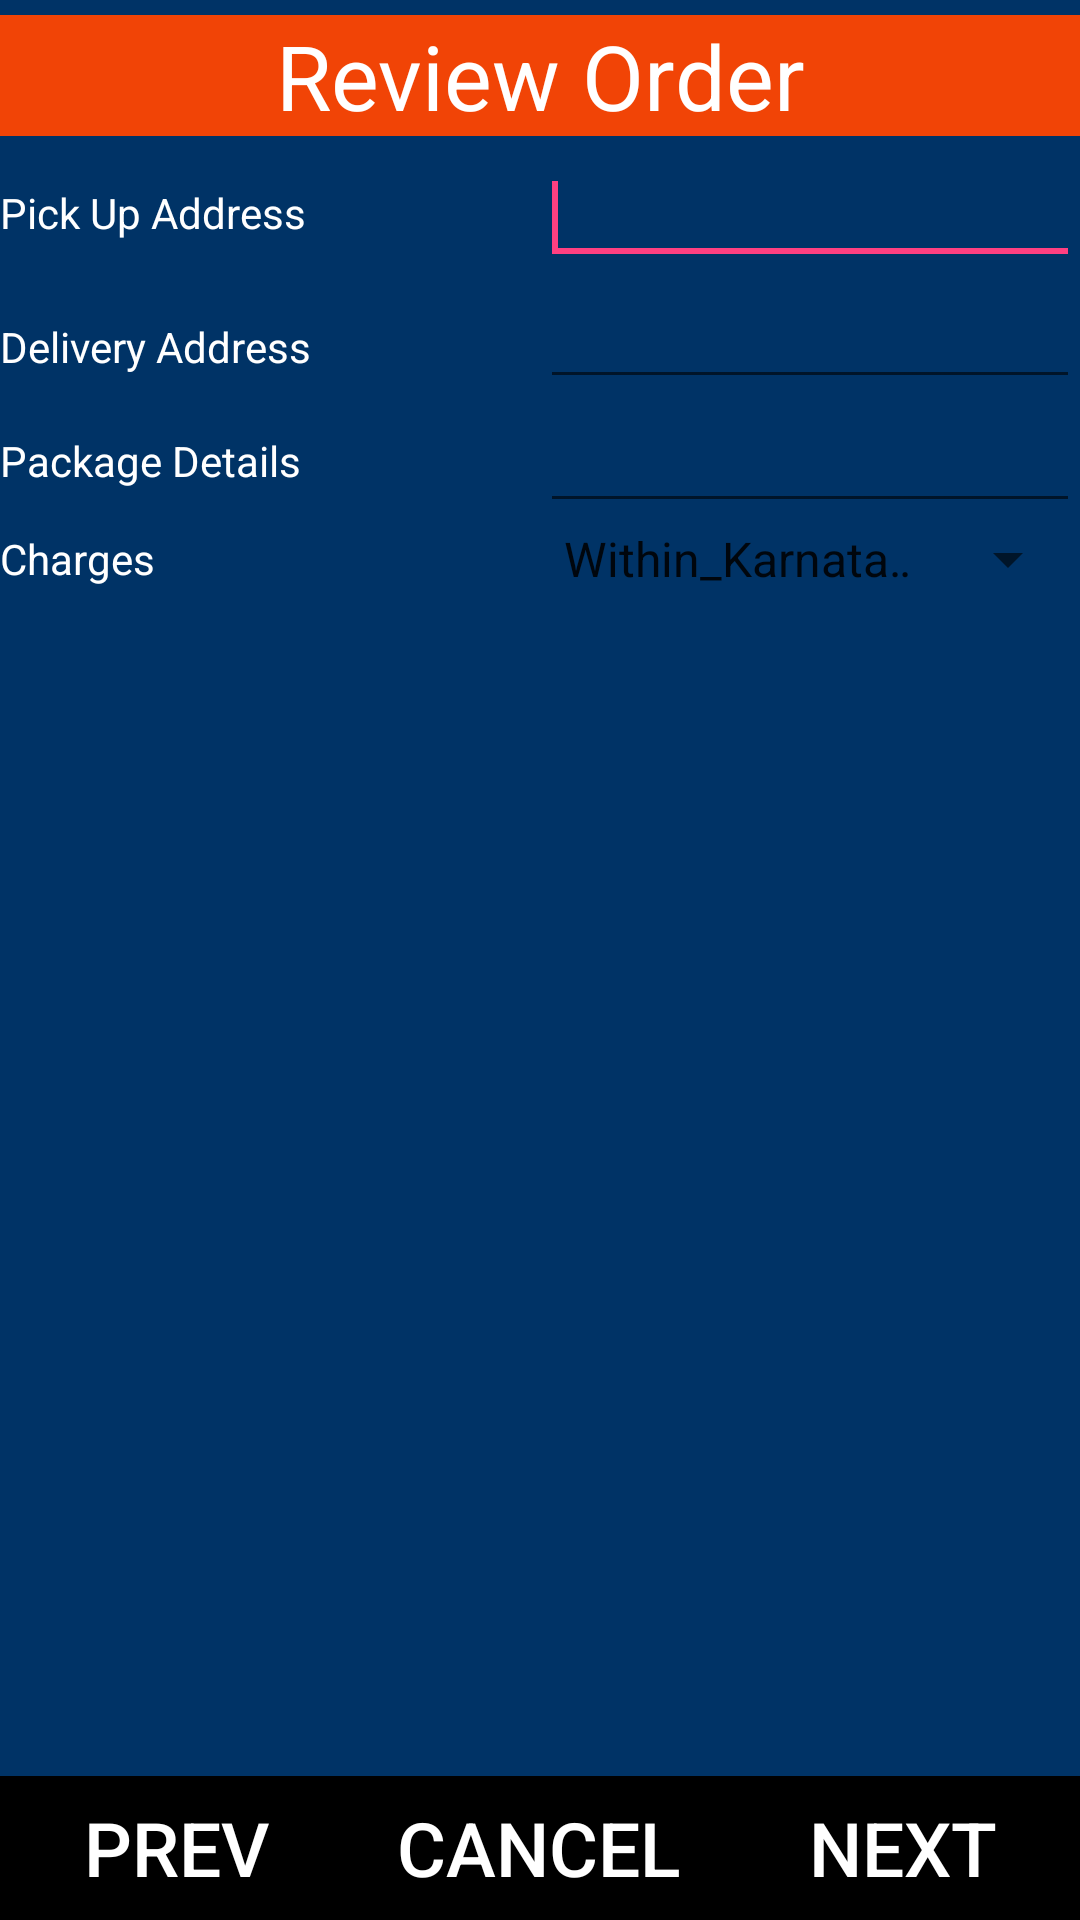

This screen was rendered from an Android layout file. Write that file and the resources it references.
<!-- AndroidManifest.xml: application theme AppTheme -->
<!-- res/layout/activity_order__home__review_order.xml -->
<RelativeLayout xmlns:android="http://schemas.android.com/apk/res/android"
    xmlns:tools="http://schemas.android.com/tools"
    android:layout_width="match_parent"
    android:layout_height="match_parent"
    android:background="@color/btnbg"
    tools:context=".Order_Home_ReviewOrderActivity" >

    <RelativeLayout
        android:id="@+id/R1"
        android:layout_width="wrap_content"
        android:layout_height="wrap_content"
        android:layout_alignParentLeft="true"
        android:layout_alignParentTop="true"
        android:background="@color/red"
        tools:ignore="UselessLeaf,UnknownIdInLayout" >

        <LinearLayout
            android:id="@+id/titlelayout"
            android:layout_width="wrap_content"
            android:layout_height="wrap_content"
            android:layout_alignParentLeft="true"
            android:layout_alignParentRight="true"
            android:orientation="vertical"
            tools:ignore="UselessParent" >

        </LinearLayout>
    </RelativeLayout>

    <RelativeLayout
        android:id="@+id/R2"
        android:layout_width="wrap_content"
        android:layout_height="wrap_content"
        android:layout_above="@+id/R3"
        android:layout_alignParentLeft="true"
        android:layout_below="@+id/R1" >

        <ScrollView
            android:id="@+id/scrollView1"
            android:layout_width="match_parent"
            android:layout_height="wrap_content"
            tools:ignore="UselessParent" >

            <LinearLayout
                android:id="@+id/form_layout"
                android:layout_width="match_parent"
                android:layout_height="wrap_content"
                android:gravity="center"
                android:orientation="vertical"
                tools:ignore="UselessParent" >

                <LinearLayout
                    android:id="@+id/group1"
                    android:layout_width="match_parent"
                    android:layout_height="0dp"
                    android:layout_gravity="center_horizontal"
                    android:layout_weight="1" >

                    <TextView
                        android:id="@+id/TextView01"
                        android:layout_width="0dp"
                        android:layout_height="wrap_content"
                        android:layout_marginBottom="@dimen/topspace"
                        android:layout_marginTop="@dimen/topspace"
                        android:layout_weight="1"
                        android:gravity="center"
                        android:text="@string/review"
                        android:textAlignment="center"
                        android:textColor="@color/white"
                        android:background="@color/colorPrimary"
                        tools:ignore="NestedWeights"
                        android:textSize="30dp" />
                </LinearLayout>

                <LinearLayout
                    android:id="@+id/group2"
                    android:layout_width="match_parent"
                    android:layout_height="wrap_content"
                    android:weightSum="2" >

                    <TextView
                        android:id="@+id/pickupaddress_textview"
                        android:layout_width="0dp"
                        android:layout_height="wrap_content"
                        android:layout_gravity="center"
                        android:layout_weight="1"
                        android:text="@string/Pickupaddress"
                        android:textColor="@color/white" />

                    <EditText
                        android:id="@+id/pickupaddress_editText"
                        android:layout_width="0dp"
                        android:layout_height="wrap_content"
                        android:layout_gravity="center"
                        android:layout_weight="1"
                        android:ems="10"
                        android:enabled="true"
                        android:inputType="textPostalAddress"
                         >

                        <requestFocus />
                    </EditText>
                </LinearLayout>

                <LinearLayout
                    android:id="@+id/group3"
                    android:layout_width="match_parent"
                    android:layout_height="wrap_content"
                    android:weightSum="2" >

                    <TextView
                        android:id="@+id/packagetype_textview"
                        android:layout_width="0dp"
                        android:layout_height="wrap_content"
                        android:layout_weight="1"
                        android:text="@string/deliveryaddress"
                        android:textColor="@color/white" />

                    <EditText
                        android:id="@+id/deliveryaddress_EditText"
                        style="@style/styleName"
                        android:layout_width="0dp"
                        android:layout_height="wrap_content"
                        android:layout_weight="1"
                        android:ems="10"
                          />

                </LinearLayout>

                <LinearLayout
                    android:id="@+id/group11"
                    android:layout_width="match_parent"
                    android:layout_height="wrap_content"
                    android:weightSum="2" >

                    <TextView
                        android:id="@+id/packagedetails_TextView"
                        android:layout_width="0dp"
                        android:layout_height="wrap_content"
                        android:layout_gravity="center"
                        android:layout_weight="1"
                        android:text="@string/pack"
                        android:textColor="@color/white"
                        tools:ignore="NestedWeights" />

                    <EditText
                        android:id="@+id/packagedetails_EditText"
                        android:layout_width="0dp"
                        android:layout_height="wrap_content"
                        android:layout_gravity="center"
                        android:layout_weight="1"
                        android:ems="10"
                        android:inputType="number"
                          />
                </LinearLayout>

                <LinearLayout
                    android:id="@+id/group12"
                    android:layout_width="match_parent"
                    android:layout_height="wrap_content"
                    android:weightSum="2" >

                    <TextView
                        android:id="@+id/charges_TextView"
                        android:layout_width="0dp"
                        android:layout_height="wrap_content"
                        android:layout_gravity="center"
                        android:layout_weight="1"
                        android:text="@string/charges"
                        android:textColor="@color/white"
                        tools:ignore="NestedWeights" />

                    <Spinner
                    android:id="@+id/charges_Spinner"
                    android:layout_width="0dp"
                    android:layout_height="wrap_content"
                    android:layout_weight="1"
                    android:entries="@array/charges" />
                                      
                </LinearLayout>
            </LinearLayout>
        </ScrollView>
    </RelativeLayout>

    <RelativeLayout
        android:id="@+id/R3"
        android:layout_width="wrap_content"
        android:layout_height="wrap_content"
        android:layout_alignParentBottom="true"
        android:layout_alignParentLeft="true"
        android:background="@color/red" >

        <LinearLayout
            android:id="@+id/H2"
            android:layout_width="wrap_content"
            android:layout_height="wrap_content"
            android:layout_alignParentLeft="true"
            android:layout_alignParentRight="true"
            android:orientation="vertical"
            tools:ignore="UselessParent" >

            <LinearLayout
                android:id="@+id/V3"
                android:layout_width="match_parent"
                android:layout_height="wrap_content" >

                <Button
                    android:id="@+id/Rprevious_Button"
                    android:layout_width="wrap_content"
                    android:layout_height="wrap_content"
                    android:layout_weight="1"
                    android:text="@string/prev"
                    android:background="@color/black"
                    android:textColor="@color/white"
                    android:textSize="25dp"/>/>

                <Button
                    android:id="@+id/Rcancel_Button"
                    android:layout_width="wrap_content"
                    android:layout_height="wrap_content"
                    android:layout_weight="1"
                    android:text="@string/cancel"
                    android:background="@color/black"
                    android:textColor="@color/white"
                    android:textSize="25dp"/>/>

                <Button
                    android:id="@+id/Rnext_Button"
                    android:layout_width="wrap_content"
                    android:layout_height="wrap_content"
                    android:layout_weight="1"
                    android:text="@string/next"
                    android:background="@color/black"
                    android:textColor="@color/white"
                    android:textSize="25dp"/>/>
            </LinearLayout>
        </LinearLayout>
    </RelativeLayout>

</RelativeLayout>
<!-- resources referenced by this layout -->
<resources>
  <string-array name="charges">
          <item>Within_Karnataka_Rs_100</item>
          <item>OutsideKarnataka_Rs_200</item>
          <item>South_India_Rs_300</item>
          <item>North_India_Rs_400</item>
  
      </string-array>
  <color name="black">#000000</color>
  <color name="btnbg">#003366</color>
  <color name="colorPrimary">#f14406</color>
  <color name="red">#d43f3a</color>
  <color name="white">#ffffff</color>
  <dimen name="topspace">5dp</dimen>
  <string name="Pickupaddress">Pick Up Address</string>
  <string name="cancel">Cancel</string>
  <string name="charges">Charges</string>
  <string name="deliveryaddress">Delivery Address</string>
  <string name="next">Next</string>
  <string name="pack">Package Details</string>
  <string name="prev">Prev</string>
  <string name="review">Review Order</string>
  <style name="styleName" parent="android:Widget.Holo.Light.EditText">
          <item name="android:ems">10</item>
          <item name="android:enabled">true</item>
          <item name="android:inputType">textPostalAddress</item>
      </style>
  <style name="AppTheme" parent="Theme.AppCompat.Light.DarkActionBar">
          
          <item name="colorPrimary">@color/colorPrimary</item>
          <item name="colorPrimaryDark">@color/colorPrimaryDark</item>
          <item name="colorAccent">@color/colorAccent</item>
      </style>
  <color name="colorPrimaryDark">#9f303d</color>
  <color name="colorAccent">#FF4081</color>
</resources>
